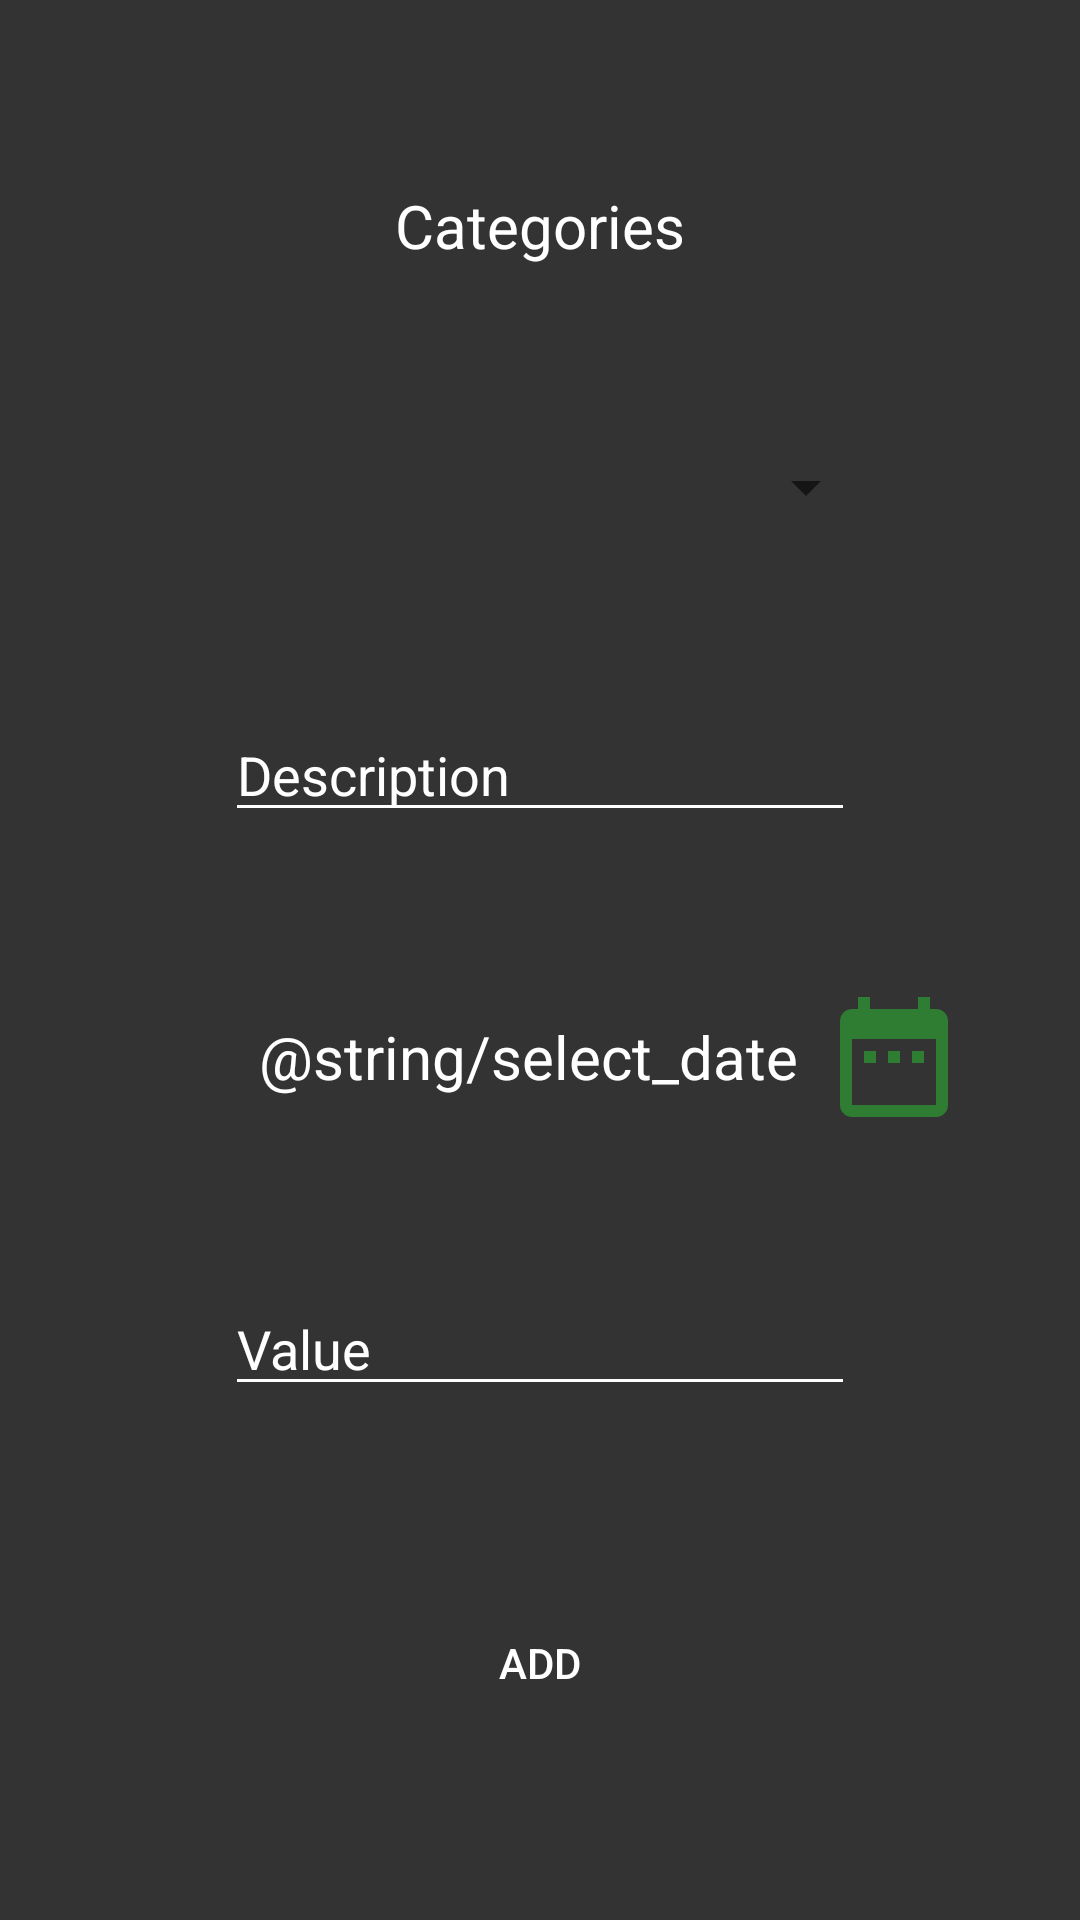

This screen was rendered from an Android layout file. Write that file and the resources it references.
<!-- AndroidManifest.xml: application theme AppTheme -->
<!-- res/layout/activity_add_transaction.xml -->
<?xml version="1.0" encoding="utf-8"?>
<androidx.constraintlayout.widget.ConstraintLayout xmlns:android="http://schemas.android.com/apk/res/android"
    xmlns:app="http://schemas.android.com/apk/res-auto"
    xmlns:tools="http://schemas.android.com/tools"
    android:layout_width="match_parent"
    android:layout_height="match_parent"
    tools:context=".controller.add.AddTransaction">

    <TextView
        android:id="@+id/textView"
        android:layout_width="wrap_content"
        android:layout_height="wrap_content"
        android:text="@string/categories"
        android:textSize="20sp"
        app:layout_constraintBottom_toTopOf="@+id/spinner"
        app:layout_constraintEnd_toEndOf="parent"
        app:layout_constraintHorizontal_bias="0.5"
        app:layout_constraintStart_toStartOf="parent"
        app:layout_constraintTop_toTopOf="parent" />

    <Spinner
        android:id="@+id/spinner"
        android:layout_width="220dp"
        android:layout_height="wrap_content"
        android:dropDownWidth="220dp"
        app:layout_constraintBottom_toTopOf="@+id/description"
        app:layout_constraintEnd_toEndOf="parent"
        app:layout_constraintHorizontal_bias="0.518"
        app:layout_constraintStart_toStartOf="parent"
        app:layout_constraintTop_toBottomOf="@+id/textView" />

    <EditText
        android:id="@+id/description"
        android:layout_width="wrap_content"
        android:layout_height="wrap_content"
        android:ems="10"
        android:hint="@string/description"
        android:inputType="textPersonName"
        android:textColor="@android:color/white"
        android:textColorHint="@android:color/white"
        app:backgroundTint="@android:color/white"
        app:layout_constraintBottom_toTopOf="@+id/date"
        app:layout_constraintEnd_toEndOf="parent"
        app:layout_constraintHorizontal_bias="0.5"
        app:layout_constraintStart_toStartOf="parent"
        app:layout_constraintTop_toBottomOf="@+id/spinner" />

    <TextView
        android:id="@+id/date"
        android:layout_width="wrap_content"
        android:layout_height="wrap_content"
        android:layout_marginEnd="8dp"
        android:layout_marginRight="8dp"
        android:text="@string/select_date"
        android:textSize="20sp"
        app:layout_constraintBottom_toTopOf="@+id/value"
        app:layout_constraintEnd_toEndOf="parent"
        app:layout_constraintStart_toStartOf="parent"
        app:layout_constraintTop_toBottomOf="@+id/description" />

    <EditText
        android:id="@+id/value"
        android:layout_width="wrap_content"
        android:layout_height="wrap_content"
        android:ems="10"
        android:hint="@string/value"
        android:inputType="numberDecimal"
        android:textColor="@android:color/white"
        android:textColorHint="@android:color/white"
        app:backgroundTint="@android:color/white"
        app:layout_constraintBottom_toTopOf="@+id/add"
        app:layout_constraintEnd_toEndOf="parent"
        app:layout_constraintHorizontal_bias="0.5"
        app:layout_constraintStart_toStartOf="parent"
        app:layout_constraintTop_toBottomOf="@+id/date" />

    <Button
        android:id="@+id/add"
        android:layout_width="wrap_content"
        android:layout_height="wrap_content"
        android:background="@drawable/shape_button"
        android:text="@string/add"
        app:layout_constraintBottom_toBottomOf="parent"
        app:layout_constraintEnd_toEndOf="parent"
        app:layout_constraintHorizontal_bias="0.5"
        app:layout_constraintStart_toStartOf="parent"
        app:layout_constraintTop_toBottomOf="@+id/value" />

    <ImageView
        android:id="@+id/imageDate"
        android:layout_width="wrap_content"
        android:layout_height="wrap_content"
        android:layout_marginStart="8dp"
        android:layout_marginLeft="8dp"
        android:layout_marginTop="8dp"
        android:layout_marginBottom="8dp"
        app:layout_constraintBottom_toTopOf="@+id/value"
        app:layout_constraintEnd_toEndOf="parent"
        app:layout_constraintHorizontal_bias="0.0"
        app:layout_constraintStart_toEndOf="@+id/date"
        app:layout_constraintTop_toBottomOf="@+id/description"
        app:srcCompat="@drawable/ic_date"
        tools:ignore="VectorDrawableCompat" />


</androidx.constraintlayout.widget.ConstraintLayout>
<!-- resources referenced by this layout -->
<resources>
  <!-- drawable ic_date (drawable) -->
  <vector android:height="48dp" android:tint="#2E7D32"
      android:viewportHeight="24.0" android:viewportWidth="24.0"
      android:width="48dp" xmlns:android="http://schemas.android.com/apk/res/android">
      <path android:fillColor="#FF000000" android:pathData="M9,11L7,11v2h2v-2zM13,11h-2v2h2v-2zM17,11h-2v2h2v-2zM19,4h-1L18,2h-2v2L8,4L8,2L6,2v2L5,4c-1.11,0 -1.99,0.9 -1.99,2L3,20c0,1.1 0.89,2 2,2h14c1.1,0 2,-0.9 2,-2L21,6c0,-1.1 -0.9,-2 -2,-2zM19,20L5,20L5,9h14v11z"/>
  </vector>
  <string name="add">Add</string>
  <string name="categories">Categories</string>
  <string name="description">Description</string>
  <string name="select_date">Selecionar Data</string>
  <string name="value">Value</string>
  <style name="AppTheme" parent="Theme.AppCompat.Light.DarkActionBar">
          
          <item name="colorPrimary">@color/colorPrimary</item>
          <item name="colorPrimaryDark">@color/colorPrimaryDark</item>
          <item name="colorAccent">@color/colorAccent</item>
          <item name="android:textColor">@android:color/white</item>
          <item name="android:windowBackground">@color/background</item>
      </style>
  <color name="colorPrimary">#2E7D32</color>
  <color name="colorPrimaryDark">#1B5E20</color>
  <color name="colorAccent">#2E7D32</color>
  <color name="background">#333333</color>
</resources>
